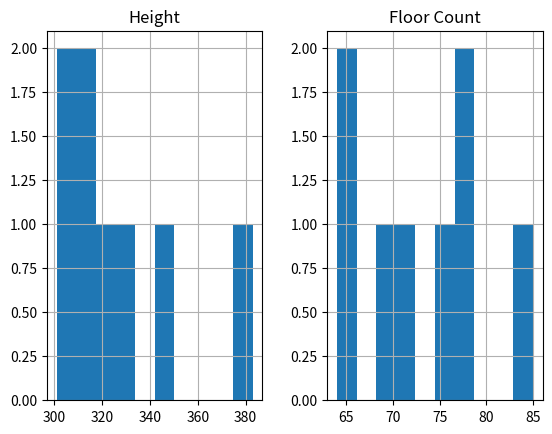

Generate this figure with matplotlib:
import pandas as pd
import matplotlib.pyplot as plt

building_name = ['Autograph Tower', 'Keangnam Hanoi Landmark Tower',
                  'Four Seasons KL', 'Baiyoke Tower', 'Luminary Tower', 
                  'Mahanakhon', 'Magnolias Waterfront Residence', 
                  'Federal Land Tower']
height = [383, 329, 343, 304, 301, 314, 315, 318]
floor_count = [75, 72, 77, 85, 64, 77, 70, 66]

df_supertall = pd.DataFrame({
    'Name' : building_name,
    'Height' : height,
    'Floor Count' : floor_count,
})

print(df_supertall.describe(include='all'))
df_supertall.hist()
plt.show()

korelasi = df_supertall[['Height', 'Floor Count']].corr()
print(korelasi)